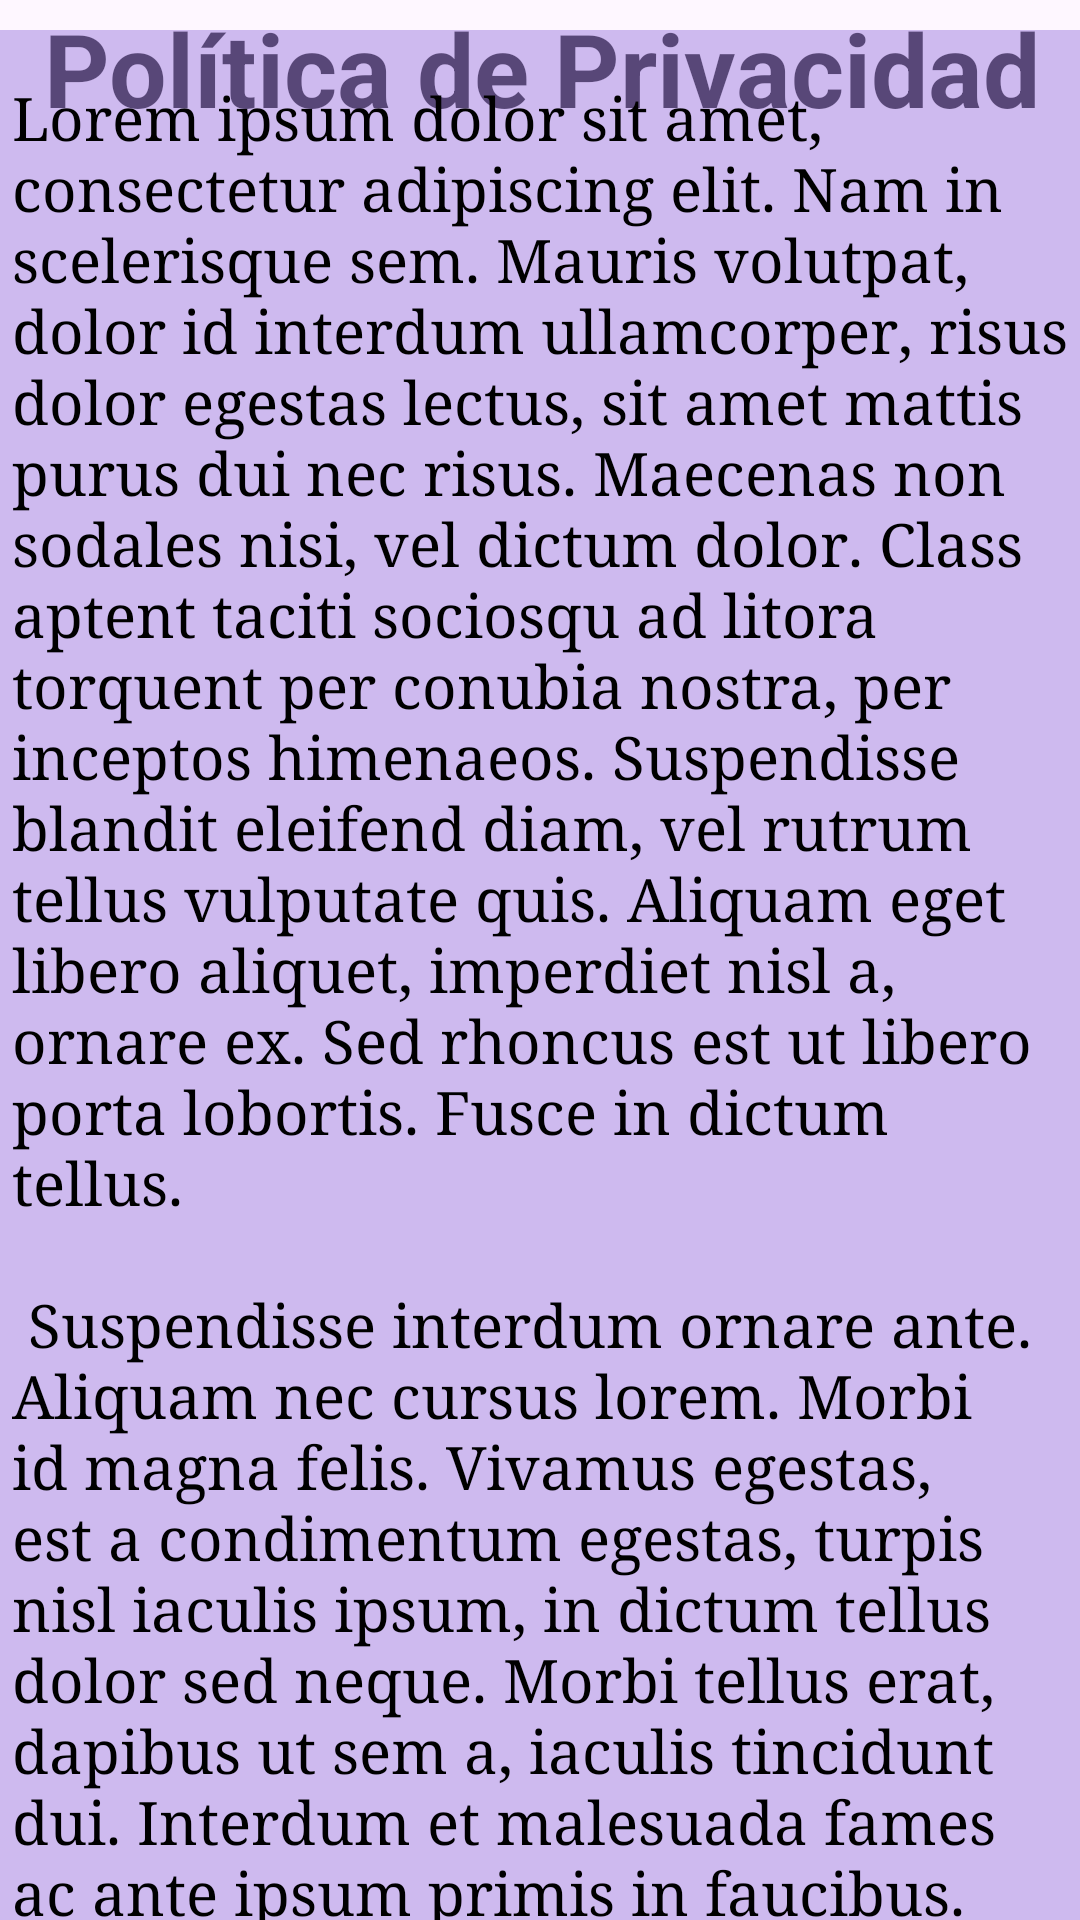

Write the Android layout XML for this screen, with the resource values it uses.
<!-- AndroidManifest.xml: application theme Theme.EventVault -->
<!-- res/layout/activity_politica_privacidad.xml -->
<?xml version="1.0" encoding="utf-8"?>
<androidx.constraintlayout.widget.ConstraintLayout xmlns:android="http://schemas.android.com/apk/res/android"
    xmlns:app="http://schemas.android.com/apk/res-auto"
    xmlns:tools="http://schemas.android.com/tools"
    android:layout_width="match_parent"
    android:layout_height="match_parent"
    android:background="@drawable/privacidad"
    tools:context=".vista.PoliticaPrivacidad">

  

  <TextView
      android:id="@+id/textViewTitulo"
      android:layout_width="396dp"
      android:layout_height="49dp"
      android:paddingBottom="0dp"
      android:text="Política de Privacidad"
      android:textAlignment="center"
      android:textColor="#000000"
      android:textSize="34sp"
      android:textStyle="bold"
      app:layout_constraintEnd_toEndOf="parent"
      app:layout_constraintStart_toStartOf="parent"
      app:layout_constraintTop_toTopOf="parent" />

  <ScrollView
      android:id="@+id/scrollView"
      android:layout_width="385dp"
      android:layout_height="669dp"
      app:layout_constraintBottom_toBottomOf="parent"
      app:layout_constraintEnd_toEndOf="parent"
      app:layout_constraintStart_toStartOf="parent"
      app:layout_constraintTop_toBottomOf="@+id/textViewTitulo">

    <TextView
        android:id="@+id/textViewContenido"
        android:layout_width="match_parent"
        android:layout_height="wrap_content"
        android:layout_marginTop="0dp"
        android:background="#88A686E1"
        android:fontFamily="serif"
        android:padding="16dp"
        android:text="@string/PoliticaPrivacidad"
        android:textColor="#000000"
        android:textSize="20sp" />

  </ScrollView>

</androidx.constraintlayout.widget.ConstraintLayout>
<!-- resources referenced by this layout -->
<resources>
  <string name="PoliticaPrivacidad">
          Lorem ipsum dolor sit amet, consectetur adipiscing elit. Nam in scelerisque sem. Mauris
          volutpat, dolor id interdum ullamcorper, risus dolor egestas lectus, sit amet mattis purus
          dui nec risus. Maecenas non sodales nisi, vel dictum dolor. Class aptent taciti sociosqu ad
          litora torquent per conubia nostra, per inceptos himenaeos. Suspendisse blandit eleifend
          diam, vel rutrum tellus vulputate quis. Aliquam eget libero aliquet, imperdiet nisl a,
          ornare ex. Sed rhoncus est ut libero porta lobortis. Fusce in dictum tellus.\n\n
          Suspendisse interdum ornare ante. Aliquam nec cursus lorem. Morbi id magna felis. Vivamus
          egestas, est a condimentum egestas, turpis nisl iaculis ipsum, in dictum tellus dolor sed
          neque. Morbi tellus erat, dapibus ut sem a, iaculis tincidunt dui. Interdum et malesuada
          fames ac ante ipsum primis in faucibus. Curabitur et eros porttitor, ultricies urna vitae,
          molestie nibh. Phasellus at commodo eros, non aliquet metus. Sed maximus nisl nec dolor
          bibendum, vel congue leo egestas.\n\n
          Sed interdum tortor nibh, in sagittis risus mollis quis. Curabitur mi odio, condimentum sit
          amet auctor at, mollis non turpis. Nullam pretium libero vestibulum, finibus orci vel,
          molestie quam. Fusce blandit tincidunt nulla, quis sollicitudin libero facilisis et. Integer
          interdum nunc ligula, et fermentum metus hendrerit id. Vestibulum lectus felis, dictum at
          lacinia sit amet, tristique id quam. Cras eu consequat dui. Suspendisse sodales nunc ligula,
          in lobortis sem porta sed. Integer id ultrices magna, in luctus elit. Sed a pellentesque
          est.\n\n
          Aenean nunc velit, lacinia sed dolor sed, ultrices viverra nulla. Etiam a venenatis nibh.
          Morbi laoreet, tortor sed facilisis varius, nibh orci rhoncus nulla, id elementum leo dui
          non lorem. Nam mollis ipsum quis auctor varius. Quisque elementum eu libero sed commodo. In
          eros nisl, imperdiet vel imperdiet et, scelerisque a mauris. Pellentesque varius ex nunc,
          quis imperdiet eros placerat ac. Duis finibus orci et est auctor tincidunt. Sed non viverra
          ipsum. Nunc quis augue egestas, cursus lorem at, molestie sem. Morbi a consectetur ipsum, a
          placerat diam. Etiam vulputate dignissim convallis. Integer faucibus mauris sit amet finibus
          convallis.\n\n
          Phasellus in aliquet mi. Pellentesque habitant morbi tristique senectus et netus et
          malesuada fames ac turpis egestas. In volutpat arcu ut felis sagittis, in finibus massa
          gravida. Pellentesque id tellus orci. Integer dictum, lorem sed efficitur ullamcorper,
          libero justo consectetur ipsum, in mollis nisl ex sed nisl. Donec maximus ullamcorper
          sodales. Praesent bibendum rhoncus tellus nec feugiat. In a ornare nulla. Donec rhoncus
          libero vel nunc consequat, quis tincidunt nisl eleifend. Cras bibendum enim a justo luctus
          vestibulum. Fusce dictum libero quis erat maximus, vitae volutpat diam dignissim.
      </string>
  <style name="Theme.EventVault" parent="Base.Theme.EventVault">
          <item name="android:windowBackground">@color/black</item>
          <item name="buttonStyle">@style/ButtonStyle</item>
      </style>
  <style name="Base.Theme.EventVault" parent="Theme.Material3.DayNight.NoActionBar">
          
          
      </style>
  <color name="black">#FF000000</color>
  <style name="ButtonStyle">
          
      </style>
</resources>
